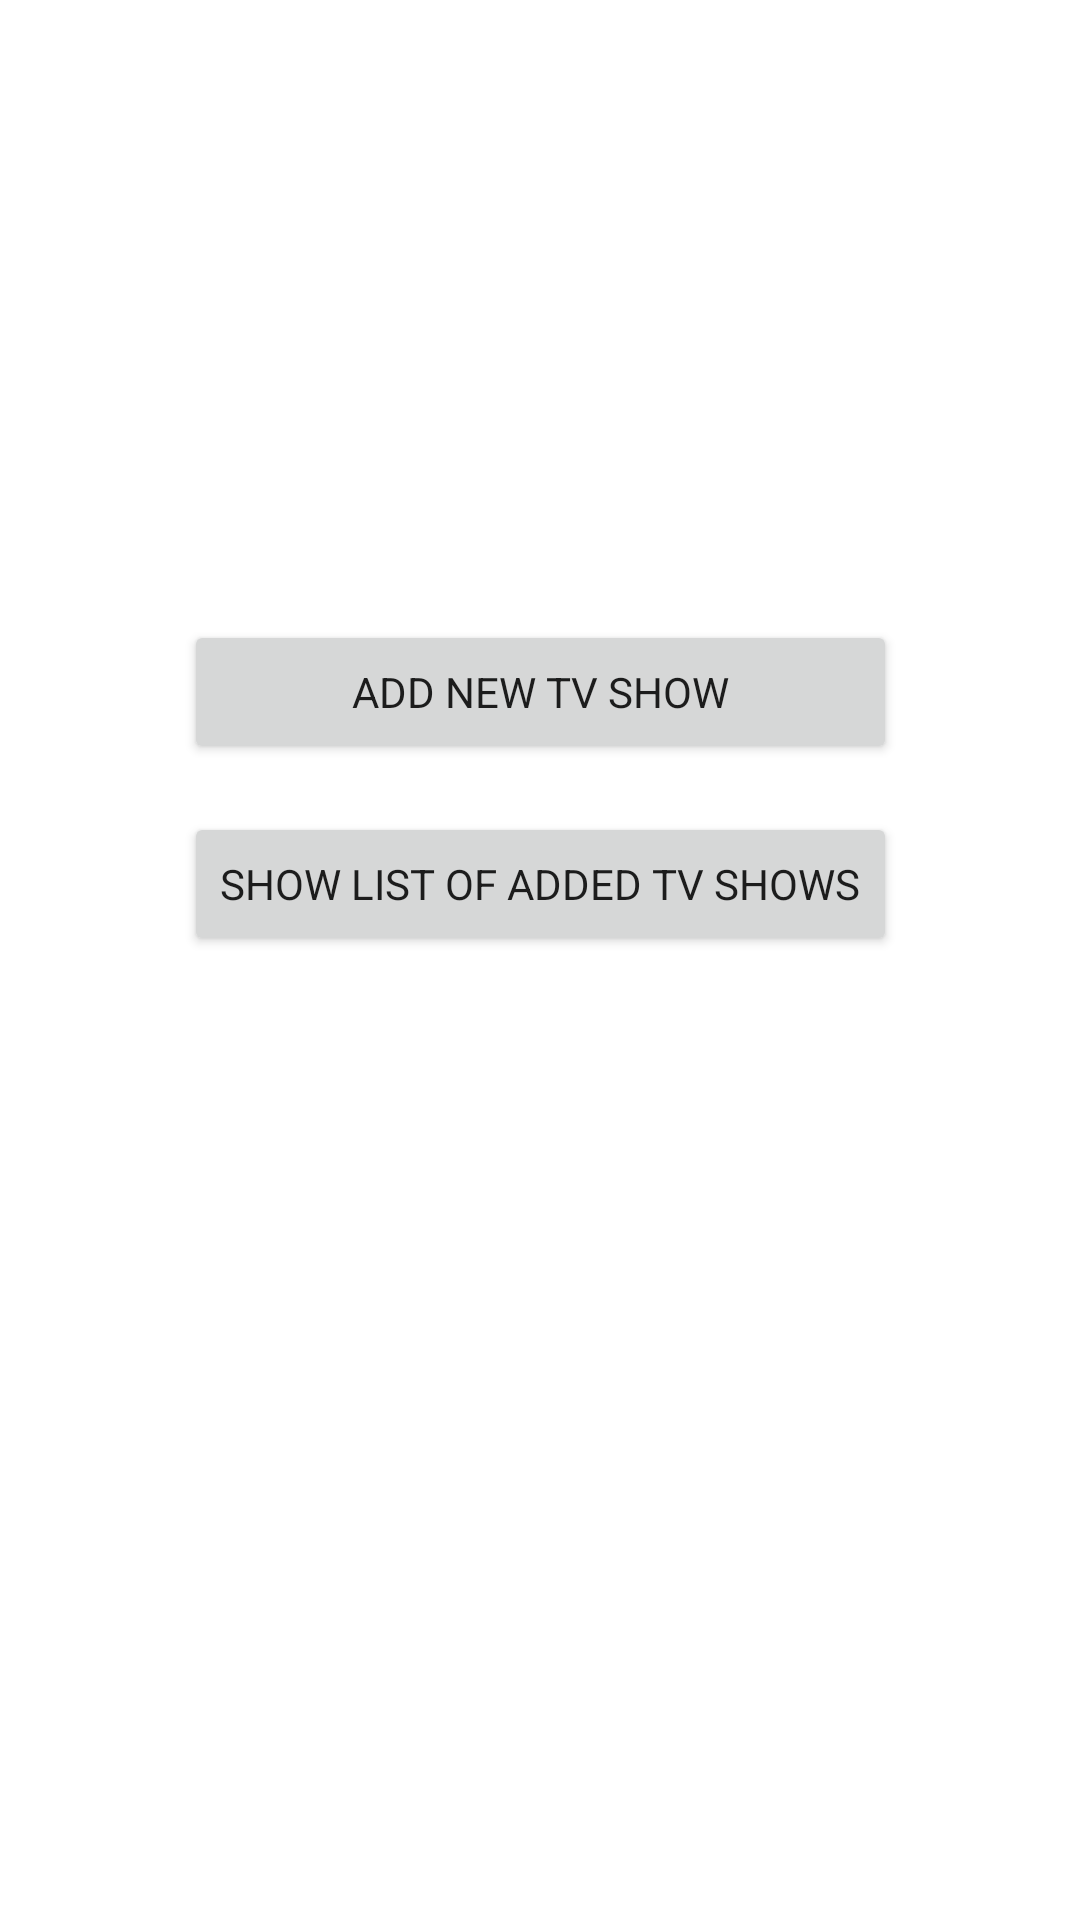

This screen was rendered from an Android layout file. Write that file and the resources it references.
<!-- AndroidManifest.xml: application theme Theme.TvShowManager -->
<!-- res/layout/fragment_home.xml -->
<?xml version="1.0" encoding="utf-8"?>
<androidx.constraintlayout.widget.ConstraintLayout xmlns:android="http://schemas.android.com/apk/res/android"
    xmlns:app="http://schemas.android.com/apk/res-auto"
    android:layout_width="match_parent"
    android:layout_height="match_parent">

    <androidx.appcompat.widget.AppCompatImageView
        android:id="@+id/_img_cover"
        android:layout_width="0dp"
        android:layout_height="0dp"
        app:layout_constraintDimensionRatio="3:1.59"
        app:layout_constraintEnd_toEndOf="parent"
        app:layout_constraintStart_toStartOf="parent"
        app:layout_constraintTop_toTopOf="parent"
        app:srcCompat="@drawable/img_home_bg" />

    <Button
        android:id="@+id/btn_add_new_show"
        android:layout_width="0dp"
        android:layout_height="wrap_content"
        android:layout_marginTop="@dimen/margin_normal"
        android:text="@string/add_new_tv_show"
        app:layout_constraintEnd_toEndOf="@id/btn_show_movies"
        app:layout_constraintStart_toStartOf="@id/btn_show_movies"
        app:layout_constraintTop_toBottomOf="@+id/_img_cover" />

    <Button
        android:id="@+id/btn_show_movies"
        android:layout_width="wrap_content"
        android:layout_height="wrap_content"
        android:layout_marginTop="@dimen/margin_normal"
        android:text="@string/show_tv_shows"
        app:layout_constraintEnd_toEndOf="parent"
        app:layout_constraintStart_toStartOf="parent"
        app:layout_constraintTop_toBottomOf="@+id/btn_add_new_show" />


</androidx.constraintlayout.widget.ConstraintLayout>
<!-- resources referenced by this layout -->
<resources>
  <dimen name="margin_normal">16dp</dimen>
  <string name="add_new_tv_show">Add new tv show</string>
  <string name="show_tv_shows">Show list of added tv shows</string>
  <style name="Theme.TvShowManager" parent="Theme.MaterialComponents.DayNight.DarkActionBar">
          
          <item name="colorPrimary">@color/purple_500</item>
          <item name="colorPrimaryVariant">@color/purple_700</item>
          <item name="colorOnPrimary">@color/white</item>
          
          <item name="colorSecondary">@color/teal_200</item>
          <item name="colorSecondaryVariant">@color/teal_700</item>
          <item name="colorOnSecondary">@color/black</item>
          
          <item name="android:statusBarColor" tools:targetApi="l">?attr/colorPrimaryVariant</item>
          
          <item name="fontFamily">@font/roboto_regular</item>
      </style>
  <color name="purple_500">#FF6200EE</color>
  <color name="purple_700">#FF3700B3</color>
  <color name="white">#FFFFFFFF</color>
  <color name="teal_200">#FF03DAC5</color>
  <color name="teal_700">#FF018786</color>
  <color name="black">#FF000000</color>
</resources>
